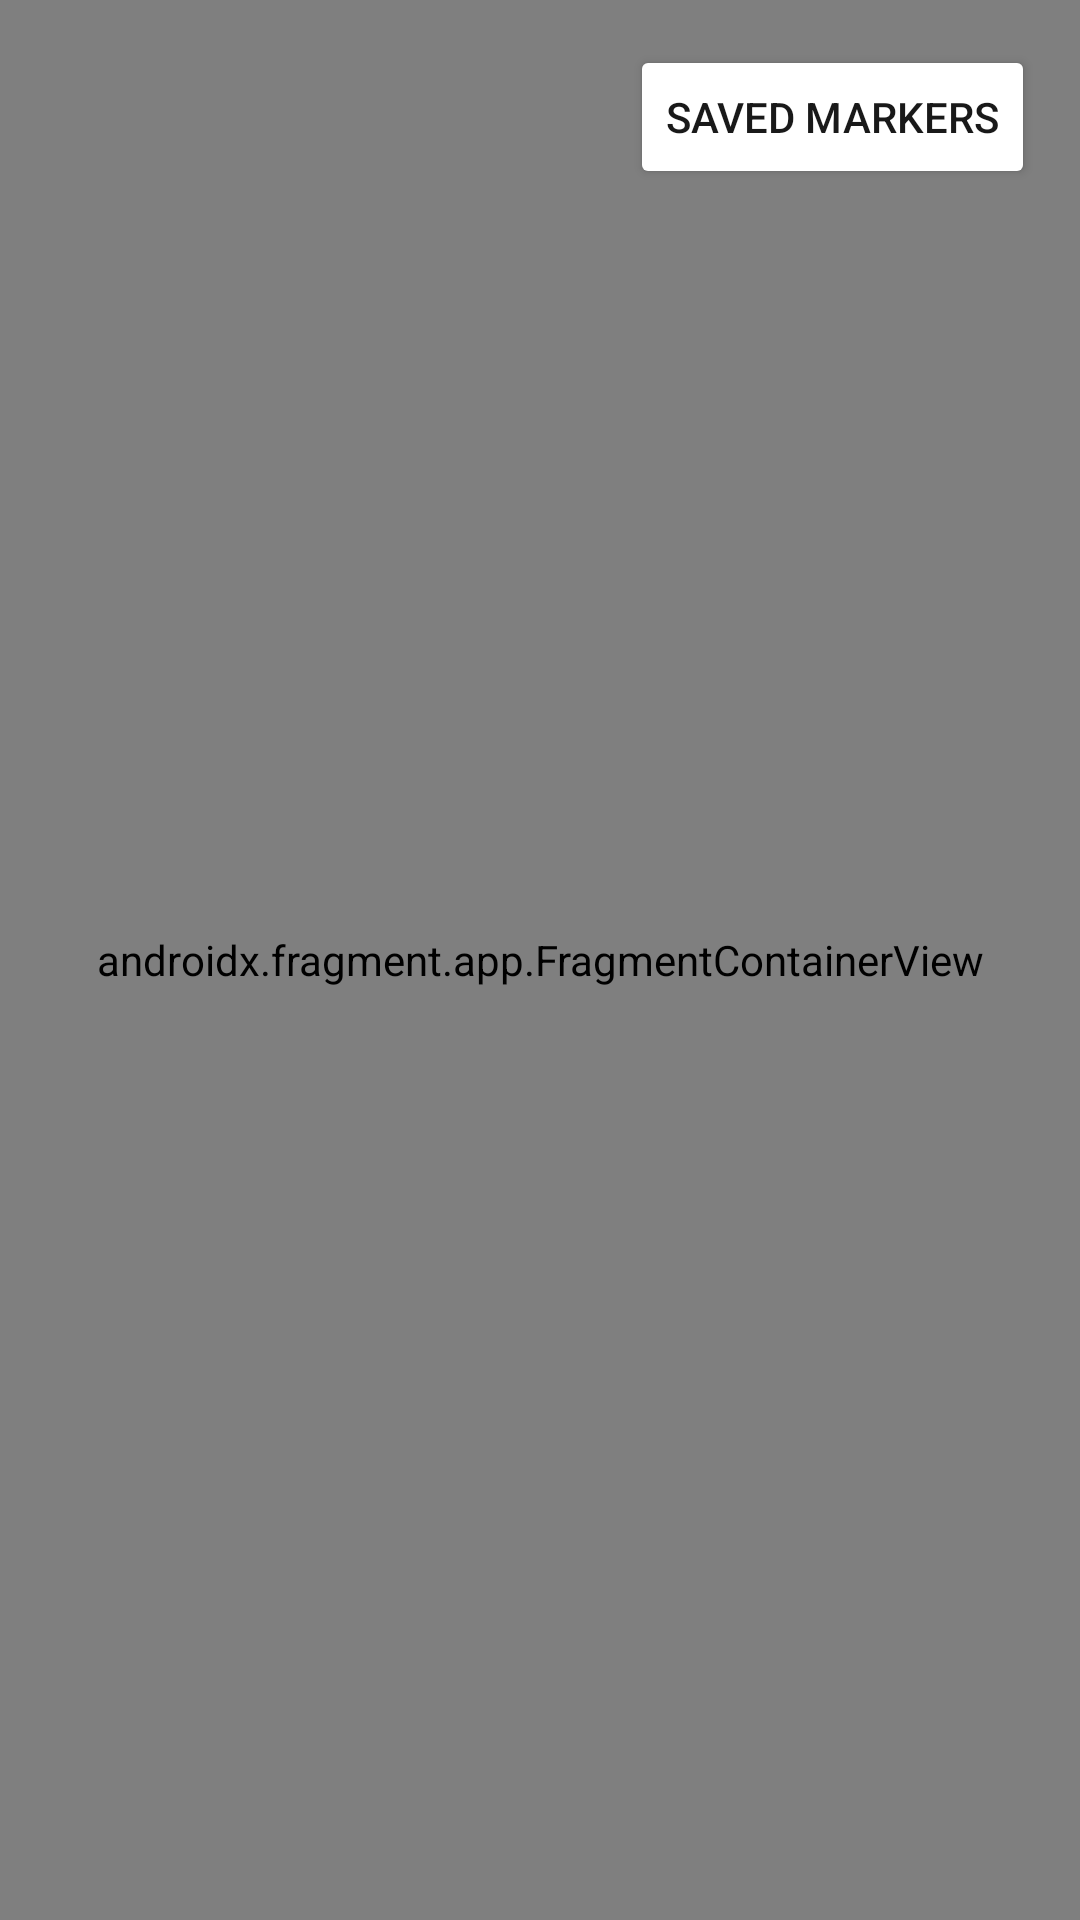

Produce the Android XML layout that renders to this screen, including the resource entries it uses.
<!-- AndroidManifest.xml: application theme AppTheme -->
<!-- res/layout/activity_google_map_marker.xml -->
<androidx.constraintlayout.widget.ConstraintLayout xmlns:android="http://schemas.android.com/apk/res/android"
    xmlns:app="http://schemas.android.com/apk/res-auto"
    xmlns:tools="http://schemas.android.com/tools"
    android:layout_width="match_parent"
    android:layout_height="match_parent">

    <androidx.fragment.app.FragmentContainerView
        android:id="@+id/map"
        android:name="com.google.android.gms.maps.SupportMapFragment"
        android:layout_width="match_parent"
        android:layout_height="match_parent"
        app:layout_constraintBottom_toBottomOf="parent"
        app:layout_constraintEnd_toEndOf="parent"
        app:layout_constraintStart_toStartOf="parent"
        app:layout_constraintTop_toTopOf="parent"
        tools:context=".view.activities.GoogleMapMarkerActivity" />

    <androidx.appcompat.widget.AppCompatButton
        android:id="@+id/buttonViewAllMarkers"
        android:layout_width="wrap_content"
        android:layout_height="wrap_content"
        android:text="Saved Markers"
        android:layout_margin="15dp"
        android:backgroundTint="@color/colorWhite"
        android:textColor="@color/colorText"
        app:layout_constraintTop_toTopOf="parent"
        app:layout_constraintEnd_toEndOf="parent"/>
</androidx.constraintlayout.widget.ConstraintLayout>
<!-- resources referenced by this layout -->
<resources>
  <color name="colorText">#E6000000</color>
  <color name="colorWhite">#ffffff</color>
  <style name="AppTheme" parent="Theme.MaterialComponents.Light.NoActionBar">
  
          <item name="colorPrimary">@color/colorPrimary</item>
          <item name="colorPrimaryVariant">@color/colorPrimaryVariant</item>
          <item name="colorSecondary">@color/colorAccent</item>
          <item name="colorSecondaryVariant">@color/colorAccent</item>
  
          <item name="colorSurface">@color/color_surface</item>
          <item name="colorError">@color/color_error</item>
  
          <item name="colorOnPrimary">@color/color_on_primary</item>
          <item name="colorOnSecondary">@color/color_on_secondary</item>
          <item name="colorOnBackground">@color/color_on_background</item>
          <item name="colorOnSurface">@color/color_on_surface</item>
          <item name="colorOnError">@color/color_on_error</item>
      </style>
  <color name="colorPrimary">#29B6F6</color>
  <color name="colorPrimaryVariant">#0288D1</color>
  <color name="colorAccent">#0288D1</color>
  <color name="color_surface">#ffffff</color>
  <color name="color_error">#b00020</color>
  <color name="color_on_primary">#ffffff</color>
  <color name="color_on_secondary">#ffffff</color>
  <color name="color_on_background">#000000</color>
  <color name="color_on_surface">#000000</color>
  <color name="color_on_error">#ffffff</color>
</resources>
